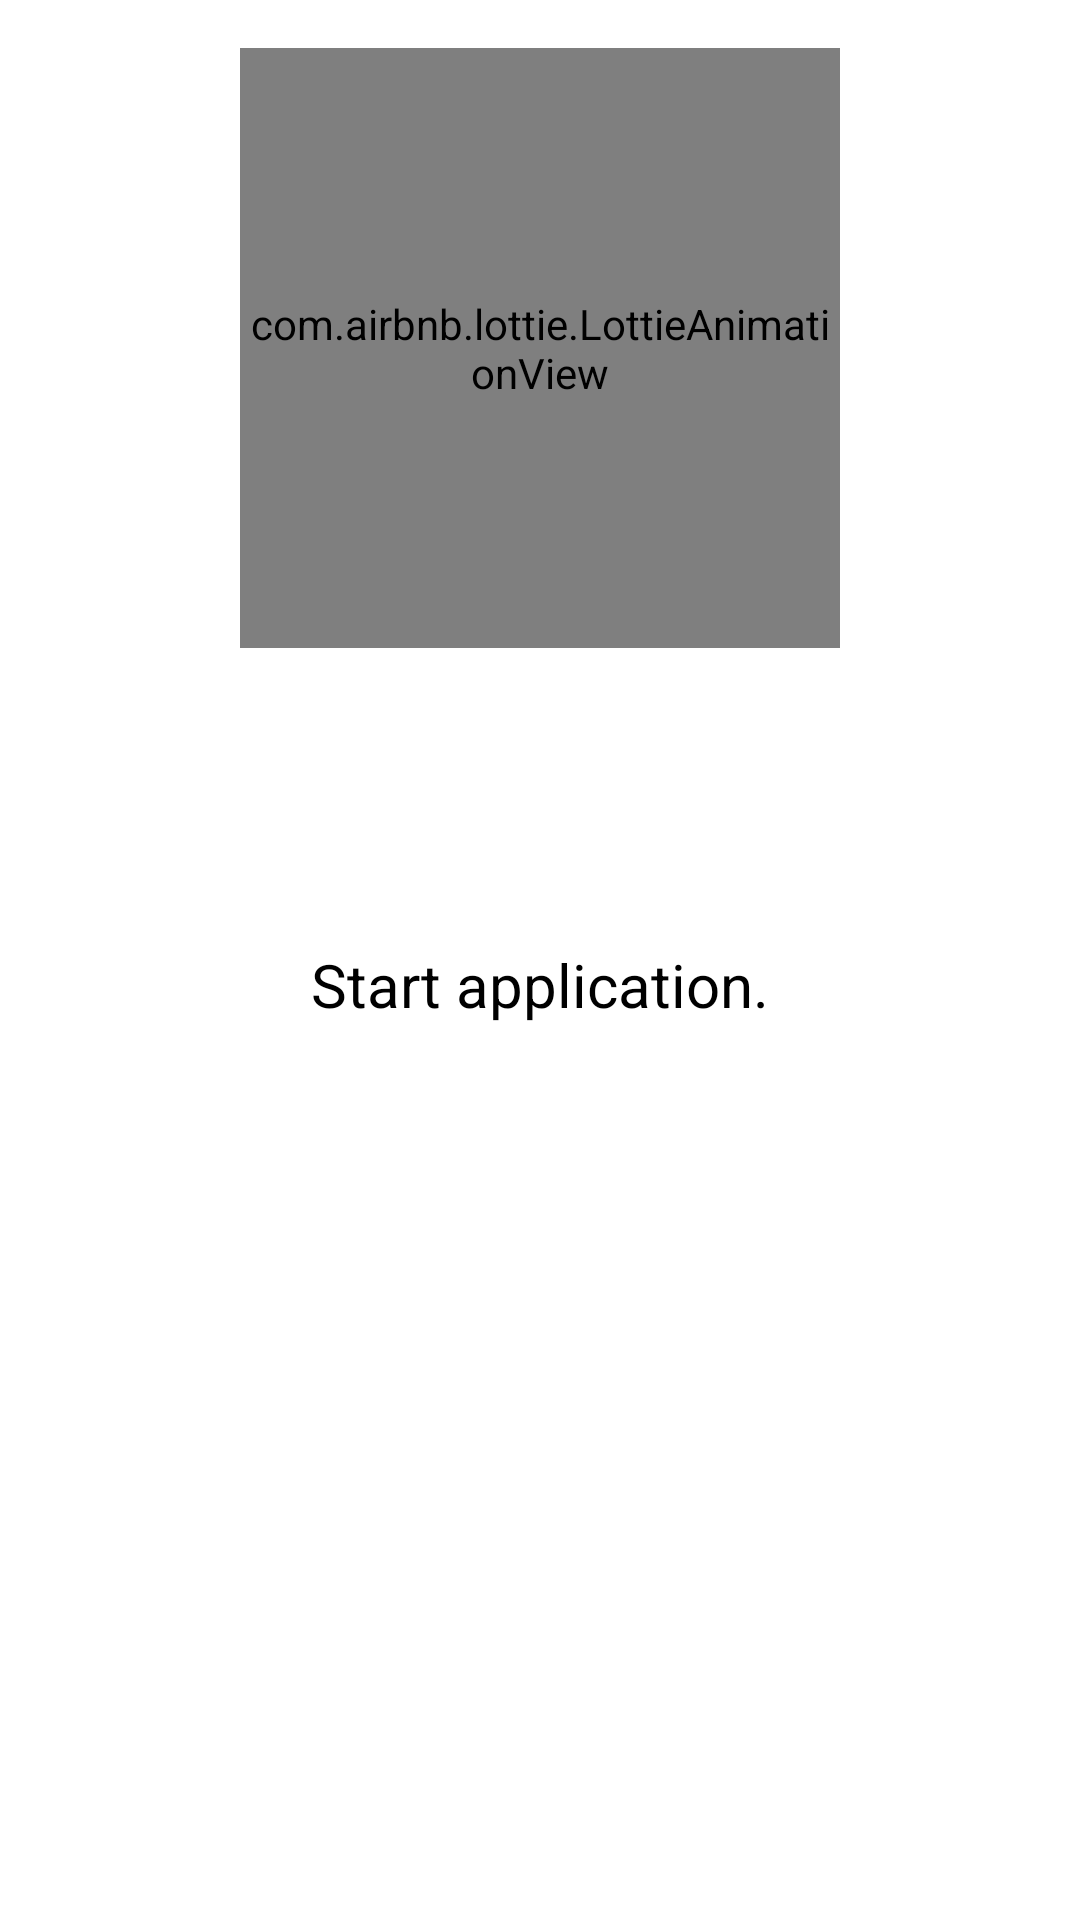

Android layout source for this screen:
<!-- AndroidManifest.xml: application theme Theme.BadPixelSearch -->
<!-- res/layout/walk_through_two.xml -->
<?xml version="1.0" encoding="utf-8"?>

<androidx.constraintlayout.widget.ConstraintLayout
    xmlns:android="http://schemas.android.com/apk/res/android"
    xmlns:app="http://schemas.android.com/apk/res-auto"
    android:layout_width="match_parent"
    android:layout_height="match_parent"
    android:background="@color/white">

    <com.airbnb.lottie.LottieAnimationView
        android:id="@+id/imageView2"
        android:layout_width="0dp"
        android:layout_height="200dp"
        android:layout_marginStart="80dp"
        android:layout_marginTop="16dp"
        android:layout_marginEnd="80dp"
        app:layout_constraintEnd_toEndOf="parent"
        app:layout_constraintStart_toStartOf="parent"
        app:layout_constraintTop_toTopOf="parent"
        app:lottie_autoPlay="true"
        app:lottie_loop="true"
        app:lottie_rawRes="@raw/two" />


    <TextView
        android:textColor="@color/black"
        android:text="@string/walkthrough_text_two"
        android:layout_width="0dp"
        android:layout_height="wrap_content"
        android:textAlignment="center"
        android:textSize="20sp"
        android:id="@+id/textView4"
        app:layout_constraintEnd_toEndOf="parent"
        android:layout_marginEnd="32dp"
        app:layout_constraintStart_toStartOf="parent"
        android:layout_marginStart="32dp"
        app:layout_constraintTop_toTopOf="parent"
        android:layout_marginTop="24dp"
        android:layout_marginBottom="8dp"
        app:layout_constraintBottom_toBottomOf="parent"/>
</androidx.constraintlayout.widget.ConstraintLayout>
<!-- resources referenced by this layout -->
<resources>
  <color name="black">#FF000000</color>
  <color name="white">#FFFFFF</color>
  <string name="walkthrough_text_two">Start application.</string>
  <style name="Theme.BadPixelSearch" parent="Theme.MaterialComponents.DayNight.NoActionBar">
          <item name="android:windowDisablePreview">true</item>
          <item name="android:windowNoTitle">true</item>
          <item name="android:windowActionBar">false</item>
          <item name="android:windowFullscreen">true</item>
          <item name="android:windowContentOverlay">@null</item>
          
          <item name="colorPrimary">@color/darkest_blue</item>
          <item name="colorPrimaryVariant">@color/purple_700</item>
          <item name="colorOnPrimary">@color/white</item>
          
          <item name="colorSecondary">@color/darkest_blue</item>
          <item name="colorSecondaryVariant">@color/purple_200</item>
          <item name="colorOnSecondary">@color/white</item>
          
          <item name="android:statusBarColor">?attr/colorPrimaryVariant</item>
          
      </style>
  <color name="darkest_blue">#011339</color>
  <color name="purple_700">#FF3700B3</color>
  <color name="purple_200">#1A2A47</color>
</resources>
